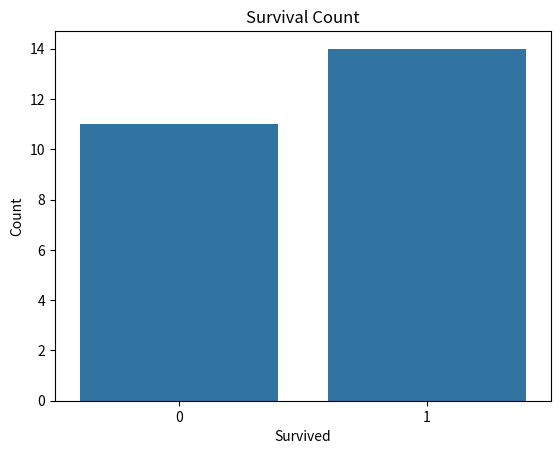
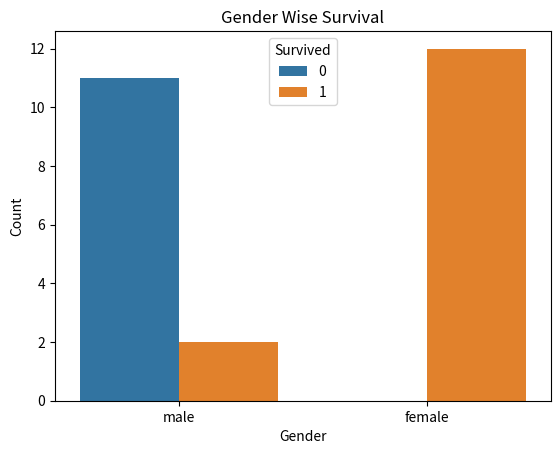
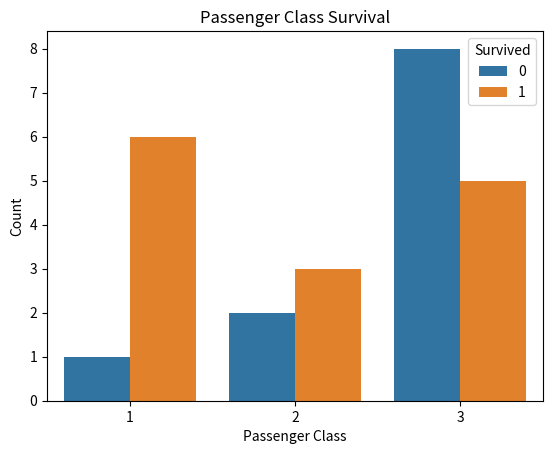
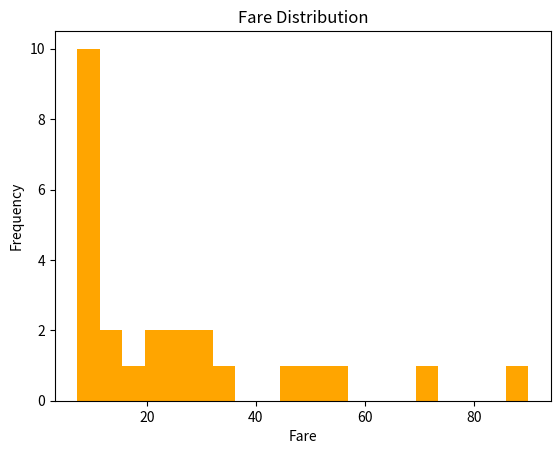
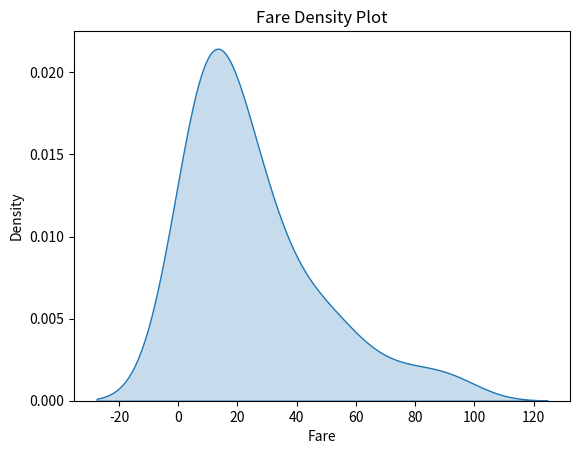
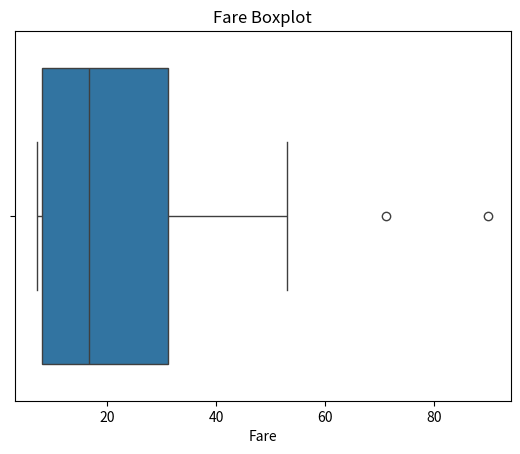
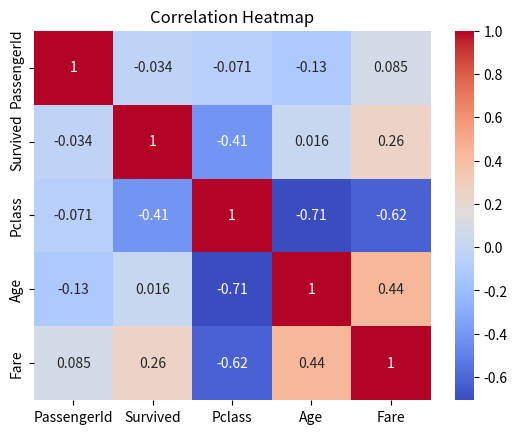

Recreate these plots in Python, in order.
# Step 1: Import Libraries
import seaborn as sns
import matplotlib.pyplot as plt
import pandas as pd

# Step 2: Create Dataset
data = {

    'PassengerId':[1,2,3,4,5,
                   6,7,8,9,10,
                   11,12,13,14,15,
                   16,17,18,19,20,
                   21,22,23,24,25],

    'Survived':[0,1,1,1,0,
                0,0,1,1,1,
                1,1,0,0,1,
                0,1,0,1,0,
                1,0,1,0,1],

    'Pclass':[3,1,3,1,3,
              3,1,3,3,2,
              3,1,3,2,3,
              2,1,3,2,3,
              1,3,2,3,1],

    'Sex':['male','female','female','female','male',
           'male','male','male','female','female',
           'female','female','male','male','female',
           'male','female','male','female','male',
           'male','male','female','male','female'],

    'Age':[22,38,26,35,35,
           30,54,2,27,14,
           4,58,20,39,14,
           31,25,20,29,16,
           34,18,28,8,45],

    'Fare':[7.25,71.28,7.92,53.10,8.05,
            8.45,51.86,21.07,11.13,30.07,
            16.70,26.55,8.05,31.27,7.85,
            10.50,13.00,7.22,26.00,46.90,
            13.00,8.05,35.50,21.07,90.00],
}

# Step 3: Load Dataset into DataFrame
df = pd.DataFrame(data)

# Step 4: Display Dataset
print("Titanic Dataset:\n")
print(df)

# Step 5: First 5 Rows
print("\nFirst 5 Rows:\n")
print(df.head())

# Step 6: Shape
print("\nShape:")
print(df.shape)

# Step 7: Missing Values
print("\nMissing Values:\n")
print(df.isnull().sum())

# Step 8: Statistical Summary
print("\nStatistical Summary:\n")
print(df.describe())

# Step 9: Survival Count
sns.countplot(x='Survived', data=df)

plt.title("Survival Count")
plt.xlabel("Survived")
plt.ylabel("Count")

plt.show()

# Step 10: Gender Wise Survival
sns.countplot(x='Sex',
              hue='Survived',
              data=df)

plt.title("Gender Wise Survival")
plt.xlabel("Gender")
plt.ylabel("Count")

plt.show()

# Step 11: Passenger Class Survival
sns.countplot(x='Pclass',
              hue='Survived',
              data=df)

plt.title("Passenger Class Survival")
plt.xlabel("Passenger Class")
plt.ylabel("Count")

plt.show()

# Step 12: Histogram of Fare
plt.hist(df['Fare'].dropna(),
         bins=20,
         color='orange')

plt.title("Fare Distribution")
plt.xlabel("Fare")
plt.ylabel("Frequency")

plt.show()

# Step 13: KDE Plot
sns.kdeplot(df['Fare'].dropna(),
            fill=True)

plt.title("Fare Density Plot")
plt.xlabel("Fare")

plt.show()

# Step 14: Boxplot of Fare
sns.boxplot(x=df['Fare'])

plt.title("Fare Boxplot")

plt.show()

# Step 15: Correlation Matrix
corr = df.corr(numeric_only=True)

print("\nCorrelation Matrix:\n")
print(corr)

# Step 16: Heatmap
sns.heatmap(corr,
            annot=True,
            cmap='coolwarm')

plt.title("Correlation Heatmap")

plt.show()

# Step 17: Final Observations
print("\nObservations:")
print("1. Females survived more than males.")
print("2. First class passengers had higher survival rate.")
print("3. Fare distribution is right skewed.")
print("4. Some outliers are present in Fare column.")
